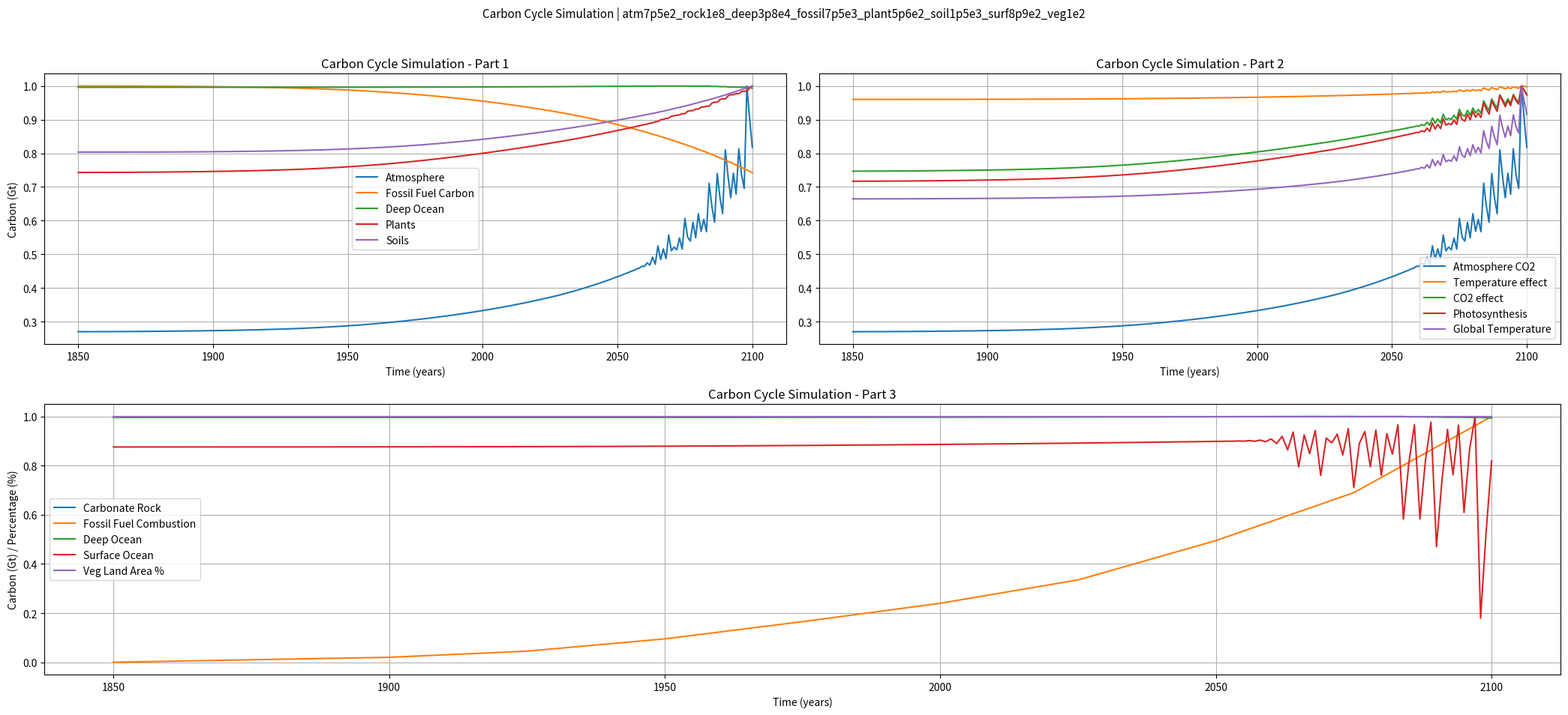

This figure's Python source:
import numpy as np
import matplotlib.pyplot as plt
from pathlib import Path
# from numba import njit

# Initial conditions
Atmosphere_Initial = 750
CarbonateRock_Initial = 100000000
DeepOcean_Initial = 38000
FossilFuel_Initial = 7500
Plant_Initial = 560
Soil_Initial = 1500
SurfaceOcean_Initial = 890
VegLandArea_percent_Initial = 100

x0 = np.array([Atmosphere_Initial,
               CarbonateRock_Initial,
               DeepOcean_Initial,
               FossilFuel_Initial,
               Plant_Initial,
               Soil_Initial,
               SurfaceOcean_Initial,
               VegLandArea_percent_Initial
               ], dtype=float)

# Constants
Alk = 2.222446077610055
Kao = .278
SurfOcVol = .0362
Deforestation = 0

# Labels for the state variables, used for building output paths and plot titles
STATE_LABELS = [
    'atm',
    'rock',
    'deep',
    'fossil',
    'plant',
    'soil',
    'surf',
    'veg'
]


def _fmt_value(value):
    if value == 0:
        return '0e0'
    sci = f'{float(value):.3e}'
    mantissa, exponent = sci.split('e')
    mantissa = mantissa.rstrip('0').rstrip('.').replace('.', 'p')
    exponent = str(int(exponent))
    return f'{mantissa}e{exponent}'


def build_run_tag(initial_state):
    return '_'.join(f'{name}{_fmt_value(val)}' for name, val in zip(STATE_LABELS, initial_state))


def get_output_path(base_dir, initial_state):
    output_dir = Path(base_dir)
    output_dir.mkdir(parents=True, exist_ok=True)
    return output_dir

# Helper functions
# @njit
def AtmCO2(Atmosphere):
    return Atmosphere * (280/Atmosphere_Initial)
# @njit
def GlobalTemp(AtmCO2):
    return 15 + ((AtmCO2-280) * .01)
# @njit
def CO2Effect(AtmCO2):
    return 1.5 * ((AtmCO2) - 40) / ((AtmCO2) + 80)
# @njit
def WaterTemp(GlobalTemp):
    return 273+GlobalTemp
# @njit
def TempEffect(GlobalTemp):
    return ((60 - GlobalTemp) * (GlobalTemp + 15)) / (((60 + 15) / 2) ** (2))/.96
# @njit
def SurfCConc(SurfaceOcean):
    return (SurfaceOcean/12000)/SurfOcVol
# @njit
def Kcarb(WaterTemp):
    return .000575+(.000006*(WaterTemp-278))
# @njit
def KCO2(WaterTemp):
    return .035+(.0019*(WaterTemp-278))
# @njit
def HCO3(Kcarb, SurfCConc):
    return(SurfCConc-(np.sqrt(SurfCConc**2-Alk*(2*SurfCConc-Alk)*(1-4*Kcarb))))/(1-4*Kcarb)
# @njit
def CO3(HCO3):
    return (Alk-HCO3)/2
# @njit
def pCO2Oc(KCO2, HCO3, CO3):
    return 280*KCO2*(HCO3**2/CO3)


# Fossil fuels
FossFuelData = np.array([[1850.0, 0.00], [1875.0, 0.30], [1900.0, 0.60], [1925.0, 1.35], [1950.0, 2.85], [1975.0, 4.95], [2000.0, 7.20], [2025.0, 10.05], [2050.0, 14.85], [2075.0, 20.70], [2100.0, 30.00]])
# CO2 equivalent of 10.05 Gt carbon is 36.88 Gt CO2


# @njit
def FossilFuelsCombustion(t):
    i = 0
    if t >= FossFuelData[-1,0]:
        return FossFuelData[-1,1]
    while i + 1 < len(FossFuelData) and t >= FossFuelData[i,0]:
        i = i + 1
    if i == 0:
        return FossFuelData[0,1]
    else:
        return FossFuelData[i-1,1] + (t - FossFuelData[i-1,0]) / (FossFuelData[i,0] - FossFuelData[i-1,0]) * (FossFuelData[i,1] - FossFuelData[i-1,1])

# @njit
def derivative(x, t):
    Atmosphere = x[0]
    CarbonateRock = x[1]
    DeepOcean = x[2]
    FossilFuelCarbon = x[3]
    Plants = x[4]
    Soils = x[5]
    SurfaceOcean = x[6]
    VegLandArea_percent = x[7]

    PlantResp = (Plants * (55/Plant_Initial)) + Deforestation/2
    Litterfall = (Plants* (55/Plant_Initial))+(Deforestation/2)
    SoilResp = Soils * (55/Soil_Initial)
    Volcanoes = 0.1
    AtmCO2_ = AtmCO2(Atmosphere)
    GlobalTemp_ = GlobalTemp(AtmCO2_)
    WaterTemp_ = WaterTemp(GlobalTemp_)
    Photosynthesis = 110 * CO2Effect(AtmCO2_) * (VegLandArea_percent/100) * TempEffect(GlobalTemp_)
    HCO3_ = HCO3(Kcarb(WaterTemp_), SurfCConc(SurfaceOcean))
    pCO2Oc_ = pCO2Oc(KCO2(WaterTemp_), HCO3_, CO3(HCO3_))
    AtmOcExchange = Kao*(AtmCO2_-pCO2Oc_)
    if x[3] > 0:
        FossilFuelsCombustion_ = FossilFuelsCombustion(t)
    else:
        FossilFuelsCombustion_ = 0
    dAtmosphere_dt = (PlantResp + SoilResp + Volcanoes + FossilFuelsCombustion_
                          - Photosynthesis - AtmOcExchange)

    Sedimentation = DeepOcean * (0.1/DeepOcean_Initial)
    dCarbonateRock_dt = Sedimentation - Volcanoes

    Downwelling = SurfaceOcean*(90.1/SurfaceOcean_Initial)
    Upwelling = DeepOcean * (90/DeepOcean_Initial)
    dDeepOcean_dt= Downwelling - Sedimentation - Upwelling

    dFossilFuelCarbon_dt = - FossilFuelsCombustion_

    dPlants_dt = Photosynthesis - PlantResp - Litterfall

    dSoils_dt = Litterfall - SoilResp

    dSurfaceOcean_dt = Upwelling + AtmOcExchange - Downwelling

    Development = (Deforestation/Plant_Initial * 0.2) * 100
    dVegLandArea_percent_dt = - Development

    derivative = np.array([
        dAtmosphere_dt,
        dCarbonateRock_dt,
        dDeepOcean_dt,
        dFossilFuelCarbon_dt,
        dPlants_dt,
        dSoils_dt,
        dSurfaceOcean_dt,
        dVegLandArea_percent_dt
        ])
    return derivative

# Perform a single step of the simulation using Euler's method
# @njit
def step(x, t, dt):
    return x + derivative(x, t) * dt

# Perform the simulation over a specified time range
# @njit
def run_simulation(x0, t0, tf, dt):
    times = np.arange(t0, tf + dt, dt)
    results = np.zeros((len(times), len(x0)))
    results[0] = x0

    for i in range(1, len(times)):
        results[i] = step(results[i-1], times[i-1], dt)

    return times, results

def plot_results(times, results, initial_state, dt, output_base_dir='./data'):
    output_dir = get_output_path(output_base_dir, initial_state)
    run_tag = build_run_tag(initial_state)
    years = times[-1] - times[0]
    dt_tag = _fmt_value(dt)
    years_tag = _fmt_value(years)
    filename = f'plot_{run_tag}_years{years_tag}_dt{dt_tag}.pdf'
    output_path = output_dir / filename
    fig = plt.figure(figsize=(21, 10))
    fig.suptitle(f'Carbon Cycle Simulation | {run_tag}', fontsize=11)
    gs = fig.add_gridspec(2, 2, height_ratios=[1, 1])
    ax1 = fig.add_subplot(gs[0, 0])
    ax2 = fig.add_subplot(gs[0, 1])
    ax3 = fig.add_subplot(gs[1, :])
    
    # Subplot 1
    ax1.plot(times, results[:, 0]/results[:,0].max(), label='Atmosphere')
    ax1.plot(times, results[:, 3]/results[:,3].max(), label='Fossil Fuel Carbon')
    ax1.plot(times, results[:, 2]/results[:,2].max(), label='Deep Ocean')
    ax1.plot(times, results[:, 4]/results[:,4].max(), label='Plants')
    ax1.plot(times, results[:, 5]/results[:,5].max(), label='Soils')
    ax1.set_xlabel('Time (years)')
    ax1.set_ylabel('Carbon (Gt)')
    ax1.set_title('Carbon Cycle Simulation - Part 1')
    ax1.legend()
    ax1.grid()

    # Subplot 2
    AtmCO2_values = np.array([AtmCO2(Atmosphere) for Atmosphere in results[:, 0]])
    TempEffect_values = np.array([TempEffect(GlobalTemp(AtmCO2)) for AtmCO2 in AtmCO2_values])
    CO2Effect_values = np.array([CO2Effect(AtmCO2) for AtmCO2 in AtmCO2_values])
    Photosynthesis_values = np.array([110 * CO2Effect(AtmCO2) * (VegLandArea_percent/100) * TempEffect(GlobalTemp(AtmCO2)) for AtmCO2, VegLandArea_percent in zip(AtmCO2_values, results[:, 7])])
    GlovalTemp_values = np.array([GlobalTemp(AtmCO2) for AtmCO2 in AtmCO2_values])
    ax2.plot(times, AtmCO2_values/AtmCO2_values.max(), label='Atmosphere CO2')
    ax2.plot(times, TempEffect_values/TempEffect_values.max(), label='Temperature effect')
    ax2.plot(times, CO2Effect_values/CO2Effect_values.max(), label='CO2 effect')
    ax2.plot(times, Photosynthesis_values/Photosynthesis_values.max(), label='Photosynthesis')
    ax2.plot(times, GlovalTemp_values/GlovalTemp_values.max(), label='Global Temperature')
    ax2.set_xlabel('Time (years)')
    ax2.set_title('Carbon Cycle Simulation - Part 2')
    ax2.legend()
    ax2.grid()

    # Subplot 3
    FossilFuelsCombustion_values = np.array([FossilFuelsCombustion(t) for t in times])
    ax3.plot(times, results[:, 1]/results[:,1].max(), label='Carbonate Rock')
    ax3.plot(times, FossilFuelsCombustion_values/FossilFuelsCombustion_values.max(), label='Fossil Fuel Combustion')
    ax3.plot(times, results[:, 2]/results[:,2].max(), label='Deep Ocean')
    ax3.plot(times, results[:, 6]/results[:,6].max(), label='Surface Ocean')
    ax3.plot(times, results[:, 7]/results[:,7].max(), label='Veg Land Area %')
    ax3.set_xlabel('Time (years)')
    ax3.set_ylabel('Carbon (Gt) / Percentage (%)')
    ax3.set_title('Carbon Cycle Simulation - Part 3')
    ax3.legend()
    ax3.grid()

    plt.tight_layout(rect=[0, 0.03, 1, 0.96])
    plt.savefig(output_path)
    plt.show()
    print(f'Saved plot to: {output_path}')

def main():
    t0 = 1850
    tf = 2100
    dt = 1.0
    times, results = run_simulation(x0, t0, tf, dt)
    plot_results(times, results, x0, dt)
main()
